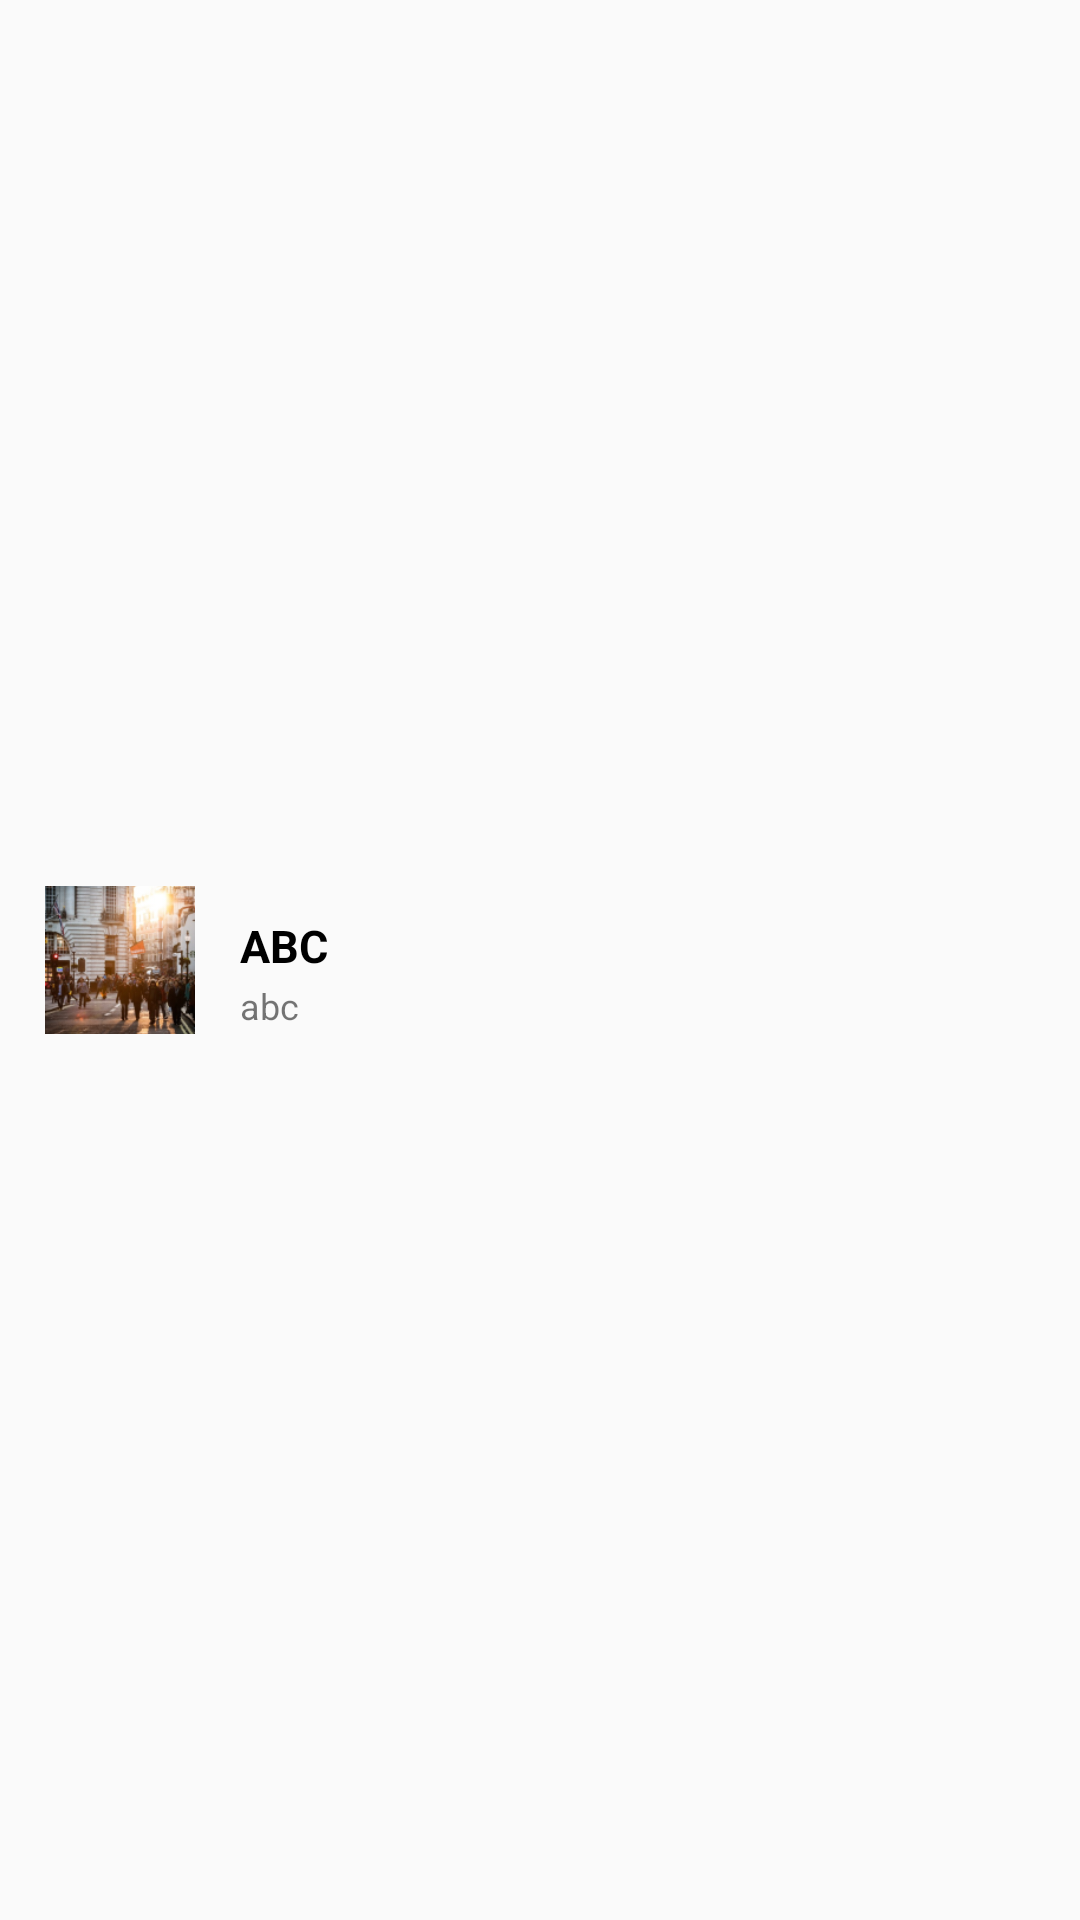

Here is an Android app screen rendered from its layout file. Give the layout XML and the strings, colors and styles it references.
<!-- AndroidManifest.xml: application theme AppTheme -->
<!-- res/layout/result_search_item_layout.xml -->
<?xml version="1.0" encoding="utf-8"?>
<androidx.constraintlayout.widget.ConstraintLayout xmlns:android="http://schemas.android.com/apk/res/android"
    xmlns:app="http://schemas.android.com/apk/res-auto"
    android:layout_width="match_parent"
    android:layout_height="wrap_content"
    android:padding="5dp">

    <ImageView
        android:id="@+id/img_song"
        android:layout_width="50dp"
        android:layout_height="50dp"
        android:layout_marginLeft="10dp"
        android:src="@drawable/albulm_photo"
        app:layout_constraintBottom_toBottomOf="parent"
        app:layout_constraintLeft_toLeftOf="parent"
        app:layout_constraintTop_toTopOf="parent" />

    <TextView
        android:id="@+id/name_song"
        android:layout_width="wrap_content"
        android:layout_height="wrap_content"
        android:layout_marginLeft="15dp"
        android:layout_marginTop="10dp"
        android:text="ABC"
        android:textColor="#000000"
        android:textSize="15sp"
        android:textStyle="bold"
        app:layout_constraintLeft_toRightOf="@id/img_song"
        app:layout_constraintTop_toTopOf="@id/img_song" />

    <TextView
        android:id="@+id/artist_song"
        android:layout_width="wrap_content"
        android:layout_height="wrap_content"
        android:layout_marginLeft="15dp"
        android:text="abc"
        android:textSize="12sp"
        app:layout_constraintBottom_toBottomOf="@id/img_song"
        app:layout_constraintLeft_toRightOf="@id/img_song"
        app:layout_constraintTop_toBottomOf="@id/name_song" />

</androidx.constraintlayout.widget.ConstraintLayout>
<!-- resources referenced by this layout -->
<resources>
  <!-- drawable albulm_photo: png bitmap (drawable, 39933 bytes) -->
  <style name="AppTheme" parent="Theme.AppCompat.Light.NoActionBar">
          
          <item name="colorPrimary">@color/colorPrimary</item>
          <item name="colorPrimaryDark">#E8E4E4E4</item>
          <item name="colorAccent">#000000</item>
      </style>
  <!-- not gathered from this repository: default colours our renderer supplied (Android Studio template values) -->
  <color name="colorPrimary">#FF6200EE</color>
</resources>
